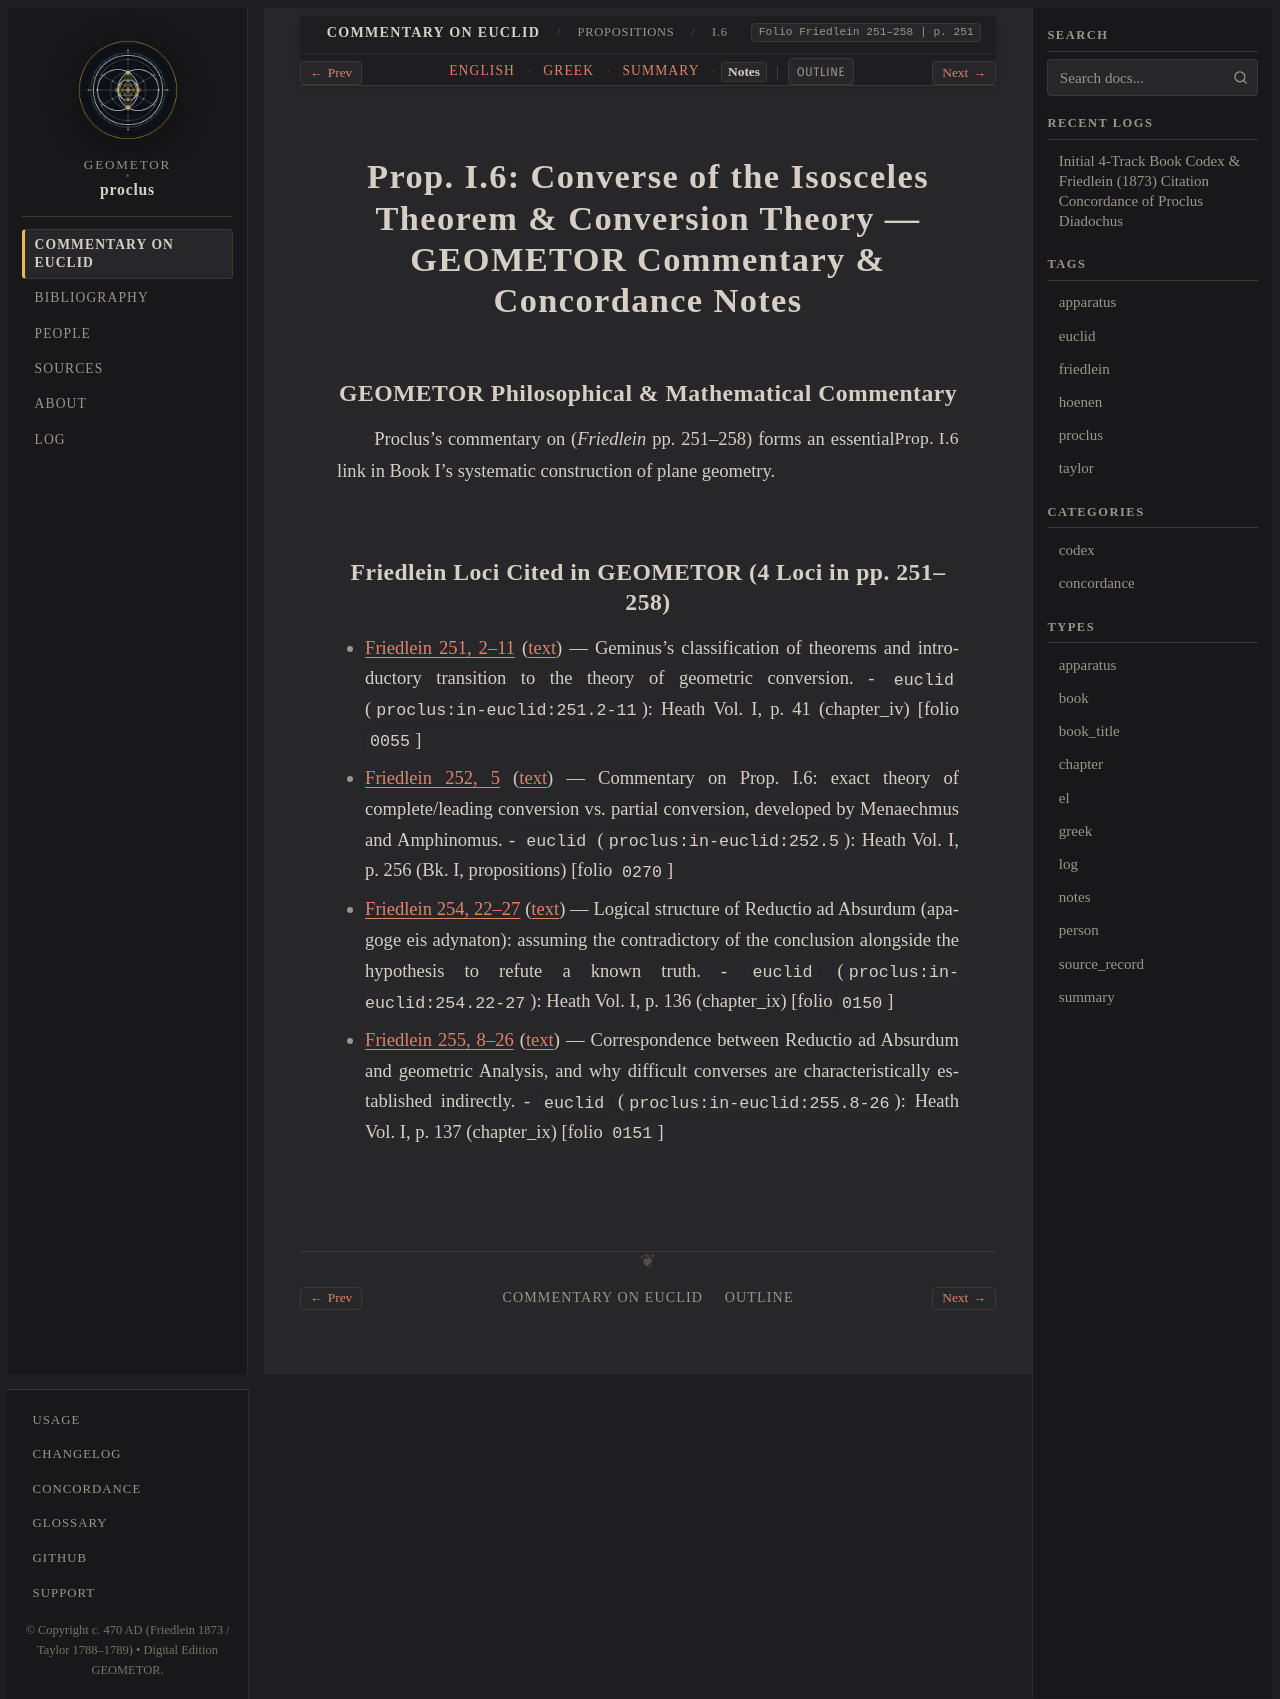

repository: geometor/proclus · page: in_euclidem/propositions/06/notes.html · generator: sphinx

:order: 6
:layout: book
:canonical_id: I.6
:breadcrumb_title: I.6
:folio: Friedlein 251–258
:book: Book I: Propositions
:type: notes
:tracks: English: index | Greek: greek | Summary: summary | Notes: notes

Prop. I.6: Converse of the Isosceles Theorem & Conversion Theory — GEOMETOR Commentary & Concordance Notes
==========================================================================================================

GEOMETOR Philosophical & Mathematical Commentary
------------------------------------------------

Proclus's commentary on :just:`Prop. I.6 <I.6>` (*Friedlein* pp. 251–258) forms an essential link in Book I's systematic construction of plane geometry.

Friedlein Loci Cited in GEOMETOR (4 Loci in pp. 251–258)
-------------------------------------------------------------------------

* :ref:`Friedlein 251, 2–11 <conc-friedlein-251-2-11>` (:ref:`text <sec-prop-06>`) — Geminus's classification of theorems and introductory transition to the theory of geometric conversion.
  - ``euclid`` (``proclus:in-euclid:251.2-11``): Heath Vol. I, p. 41 (chapter_iv) [folio ``0055``]
* :ref:`Friedlein 252, 5 <conc-friedlein-252-5>` (:ref:`text <sec-prop-06>`) — Commentary on Prop. I.6: exact theory of complete/leading conversion vs. partial conversion, developed by Menaechmus and Amphinomus.
  - ``euclid`` (``proclus:in-euclid:252.5``): Heath Vol. I, p. 256 (Bk. I, propositions) [folio ``0270``]
* :ref:`Friedlein 254, 22–27 <conc-friedlein-254-22-27>` (:ref:`text <sec-prop-06>`) — Logical structure of Reductio ad Absurdum (apagoge eis adynaton): assuming the contradictory of the conclusion alongside the hypothesis to refute a known truth.
  - ``euclid`` (``proclus:in-euclid:254.22-27``): Heath Vol. I, p. 136 (chapter_ix) [folio ``0150``]
* :ref:`Friedlein 255, 8–26 <conc-friedlein-255-8-26>` (:ref:`text <sec-prop-06>`) — Correspondence between Reductio ad Absurdum and geometric Analysis, and why difficult converses are characteristically established indirectly.
  - ``euclid`` (``proclus:in-euclid:255.8-26``): Heath Vol. I, p. 137 (chapter_ix) [folio ``0151``]
